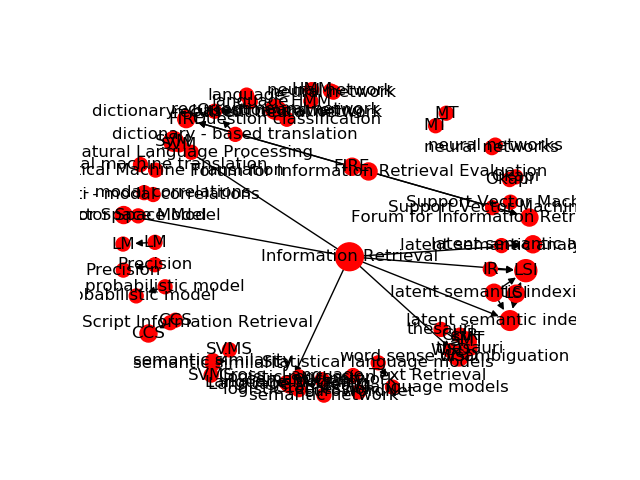

Values plotted in this chart, from the file beside it:
Source, Target, Type, Weight
337, 1899, Directed, 10
85, 1798, Directed, 9
211, 1850, Directed, 9
230, 1855, Directed, 9
59, 1784, Directed, 8
86, 1799, Directed, 8
96, 1808, Directed, 8
171, 1837, Directed, 8
2, 1837, Directed, 8
233, 1859, Directed, 8
85, 1799, Directed, 7
86, 1798, Directed, 7
230, 1859, Directed, 7
233, 1855, Directed, 7
2, 1808, Directed, 6
183, 1843, Directed, 6
128, 1808, Directed, 6
600, 2009, Directed, 6
647, 2034, Directed, 6
731, 2087, Directed, 6
17, 1784, Directed, 5
7, 1837, Directed, 5
175, 1841, Directed, 5
181, 1843, Directed, 5
182, 1843, Directed, 5
244, 1864, Directed, 5
1, 1855, Directed, 5
2, 1859, Directed, 5
2, 1855, Directed, 5
563, 2052, Directed, 5
2, 2087, Directed, 5
1500, 2411, Directed, 5
1659, 2487, Directed, 5
48, 1777, Directed, 4
53, 1782, Directed, 4
106, 1813, Directed, 4
2, 1841, Directed, 4
174, 1840, Directed, 4
187, 1845, Directed, 4
188, 1845, Directed, 4
279, 1877, Directed, 4
350, 1910, Directed, 4
132, 1913, Directed, 4
379, 1919, Directed, 4
299, 1953, Directed, 4
2, 1850, Directed, 4
555, 1984, Directed, 4
597, 2006, Directed, 4
683, 2058, Directed, 4
684, 2059, Directed, 4
698, 2066, Directed, 4
2, 2066, Directed, 4
736, 2103, Directed, 4
17, 2052, Directed, 4
2, 2111, Directed, 4
799, 2117, Directed, 4
799, 1864, Directed, 4
244, 2117, Directed, 4
1, 1899, Directed, 4
299, 1784, Directed, 4
... 40 more rows
